Run: headless pygame with SDL's dummy video driver; simulated clock (each Clock.tick advances the game by its frame time, no real sleeping); random seed 0; keys injected as events and as key.get_pressed() state; mouse plan: one left click at the window centre at the start of phase 2, then a move to the lower-right quarter at the start of phase 3.
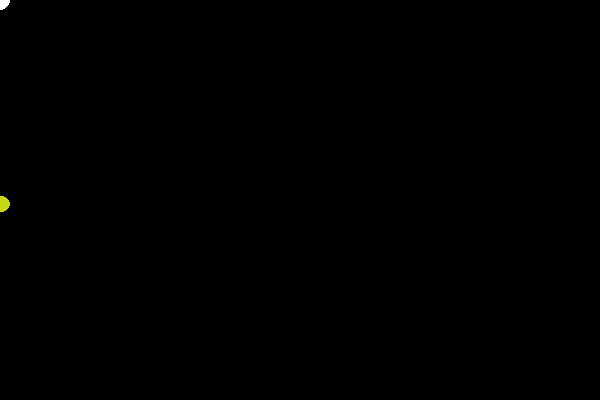
Frame 1 of 4 · flips 1–60 · no input
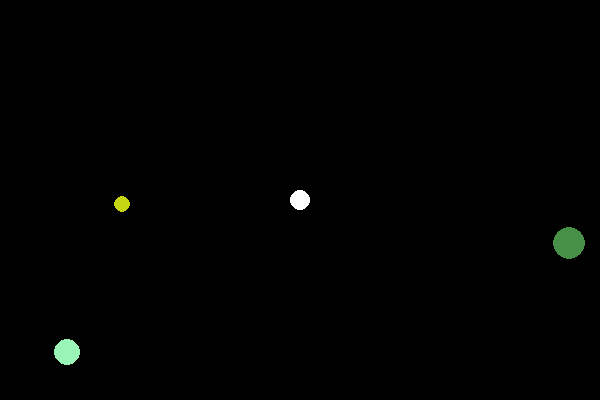
Frame 2 of 4 · flips 61–180 · clicked the window centre · tapped SPACE, RETURN · held RIGHT (→), D
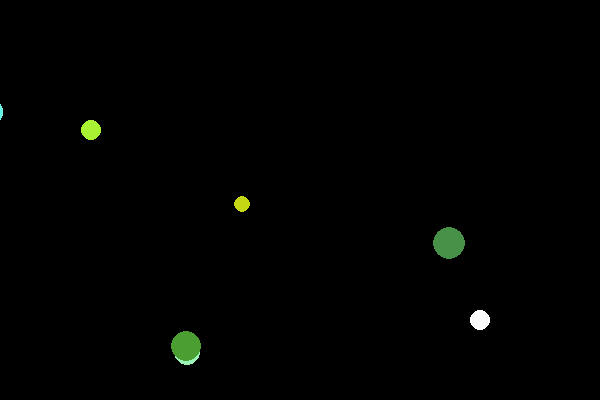
Frame 3 of 4 · flips 181–300 · moved the mouse to the lower-right quarter · held DOWN (↓), S
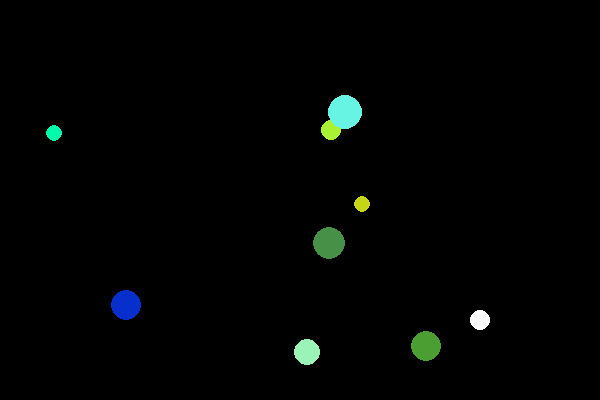
Frame 4 of 4 · flips 301–420 · held LEFT (←), A, UP (↑), W

The pygame program that drew these frames:

import pygame as pg, sys, random

class Circle:
    pass

#step2
enemies = []
def create_enemy():
    c = f'#{random.randint(0,255):02x}{random.randint(0,255):02x}{random.randint(0,255):02x}'
    s = random.uniform(player.size*0.5,player.size*2)
    e = Circle()
    e.x = -s/2
    e.y = random.uniform(s/2,400-s/2)
    e.size = s
    e.color = c
    e.speed = random.randint(-3,3)
    if e.speed == 0:
        e.speed = 1
    if e.speed < 0:
        e.x = 600
    pg.draw.circle(screen,pg.Color(e.color),(e.x,e.y),e.size/2)
    enemies.append(e)

pg.init()
screen = pg.display.set_mode((600,400))
pg.display.set_caption('円を食べる（ステップ2）')
player = Circle()
player.size = 20
frame = 1

while True:
    screen.fill(pg.Color('black'))
    player.x,player.y = pg.mouse.get_pos()
    player.rect = pg.draw.circle(screen,pg.Color('white'),(player.x,player.y),player.size/2)
    # step2 -->
    if frame%50==0:
        create_enemy()
    for e in enemies:
        e.x = e.x+e.speed
        pg.draw.circle(screen,pg.Color(e.color),(e.x,e.y),e.size/2)
    frame += 1
    # <-- step2

    pg.display.update()
    pg.time.Clock().tick(50)
    for event in pg.event.get():
        if event.type == pg.QUIT:
            pg.quit()
            sys.exit()
